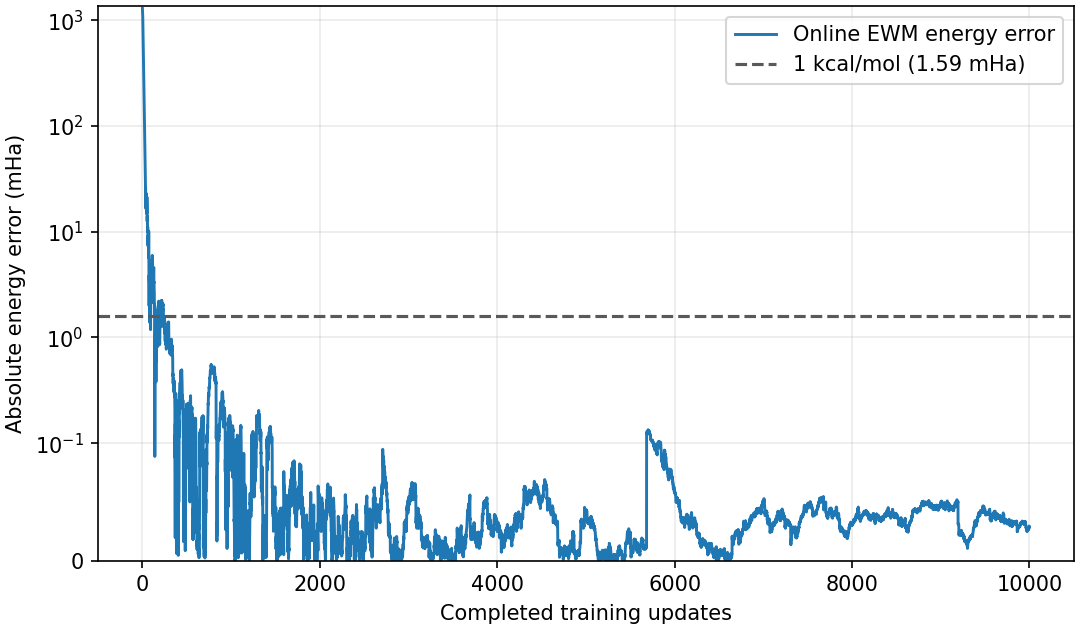

The table this chart was drawn from, first rows:
completed_updates, energy_ewm_Ha, absolute_energy_error_mHa
1, 0.1131, 1288
2, 0.06881, 1243
3, 0.06569, 1240
4, -0.01994, 1155
5, -0.09488, 1080
6, -0.2236, 950.9
7, -0.3833, 791.2
8, -0.4566, 717.9
9, -0.5577, 616.8
10, -0.6201, 554.4
11, -0.6679, 506.5
12, -0.7375, 437
13, -0.7852, 389.3
14, -0.826, 348.5
15, -0.864, 310.5
16, -0.8947, 279.7
17, -0.9257, 248.7
18, -0.9554, 219.1
19, -0.9815, 192.9
20, -0.9907, 183.8
21, -1.007, 167.6
22, -1.028, 146.6
23, -1.047, 127
24, -1.062, 113
25, -1.067, 107.9
26, -1.078, 96.95
27, -1.085, 89.44
28, -1.099, 75.3
29, -1.115, 59.08
30, -1.119, 55.18
31, -1.126, 48.19
32, -1.127, 47.23
33, -1.133, 41.81
34, -1.135, 39.39
35, -1.145, 29.09
36, -1.152, 22.49
37, -1.148, 26.28
38, -1.153, 21.27
39, -1.155, 19.69
40, -1.158, 16.56
41, -1.157, 17.43
42, -1.157, 17.62
43, -1.155, 19.15
44, -1.153, 21.9
45, -1.156, 18.48
46, -1.154, 19.98
47, -1.152, 22.84
48, -1.154, 20.5
49, -1.158, 16.22
50, -1.16, 14.7
51, -1.155, 19.26
52, -1.153, 21.24
53, -1.157, 17.34
54, -1.16, 14.95
55, -1.162, 12.56
56, -1.16, 14
57, -1.162, 12.7
58, -1.162, 12.42
59, -1.164, 10.54
60, -1.164, 9.976
... 9,940 more rows
